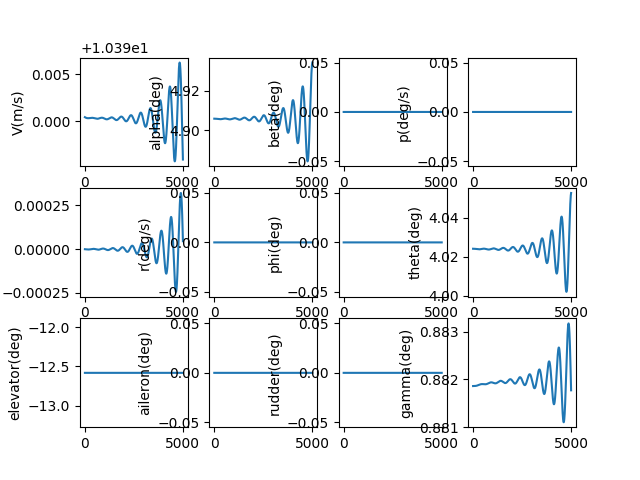

Values plotted in this chart, from the file beside it:
, V(m/s), alpha(deg), beta(deg), p(deg/s), q(deg/s), r(deg/s), phi(deg), theta(deg), elevator(deg), aileron(deg), rudder(deg), gamma(deg), pb, qc, rb, CD_act, CL_act, Cm_act, CY_act, Cr_act, Cn_act
1.0, 10.39, 4.906, 0.0, 0.0, -2.3801863665516676e-09, 0.0, 0.0, 4.024, -12.58, 0.0, 0.0, 0.8819, 0.0, -7.891640178398304e-09, 0.0, 0.05584, -0.004793, 0.1814, 0.0, 0.0, 0.0
2.0, 10.39, 4.906, 0.0, 0.0, -5.041707002998954e-09, 0.0, 0.0, 4.024, -12.58, 0.0, 0.0, 0.8819, 0.0, -1.6716062138978862e-08, 0.0, 0.05584, -0.004793, 0.1814, 0.0, 0.0, 0.0
3.0, 10.39, 4.906, 0.0, 0.0, -7.981478422850061e-09, 0.0, 0.0, 4.024, -12.58, 0.0, 0.0, 0.8819, 0.0, -2.6463042774051563e-08, 0.0, 0.05584, -0.004793, 0.1814, 0.0, 0.0, 0.0
4.0, 10.39, 4.906, 0.0, 0.0, -1.1196403768482337e-08, 0.0, 0.0, 4.024, -12.58, 0.0, 0.0, 0.8819, 0.0, -3.712231463112811e-08, 0.0, 0.05584, -0.004793, 0.1814, 0.0, 0.0, 0.0
5.0, 10.39, 4.906, 0.0, 0.0, -1.4683372828910918e-08, 0.0, 0.0, 4.024, -12.58, 0.0, 0.0, 0.8819, 0.0, -4.868356597199904e-08, 0.0, 0.05584, -0.004793, 0.1814, 0.0, 0.0, 0.0
6.0, 10.39, 4.906, 0.0, 0.0, -1.8439262063835624e-08, 0.0, 0.0, 4.024, -12.58, 0.0, 0.0, 0.8819, 0.0, -6.113644085262332e-08, 0.0, 0.05584, -0.004793, 0.1814, 0.0, 0.0, 0.0
7.0, 10.39, 4.906, 0.0, 0.0, -2.2460934636228837e-08, 0.0, 0.0, 4.024, -12.58, 0.0, 0.0, 0.8819, 0.0, -7.447053923133285e-08, 0.0, 0.05584, -0.004793, 0.1814, 0.0, 0.0, 0.0
8.0, 10.39, 4.906, 0.0, 0.0, -2.6745240453432777e-08, 0.0, 0.0, 4.024, -12.58, 0.0, 0.0, 0.8819, 0.0, -8.867541710524739e-08, 0.0, 0.05584, -0.004793, 0.1814, 0.0, 0.0, 0.0
9.0, 10.39, 4.906, 0.0, 0.0, -3.128901621278773e-08, 0.0, 0.0, 4.024, -12.58, 0.0, 0.0, 0.8819, 0.0, -1.0374058666170898e-07, 0.0, 0.05584, -0.004793, 0.1814, 0.0, 0.0, 0.0
10.0, 10.39, 4.906, 0.0, 0.0, -3.608908545471533e-08, 0.0, 0.0, 4.024, -12.58, 0.0, 0.0, 0.8819, 0.0, -1.1965551645443142e-07, 0.0, 0.05584, -0.004793, 0.1814, 0.0, 0.0, 0.0
11.0, 10.39, 4.906, 0.0, 0.0, -4.114225862795451e-08, 0.0, 0.0, 4.024, -12.58, 0.0, 0.0, 0.8819, 0.0, -1.364096316199398e-07, 0.0, 0.05584, -0.004793, 0.1814, 0.0, 0.0, 0.0
12.0, 10.39, 4.906, 0.0, 0.0, -4.644533315573529e-08, 0.0, 0.0, 4.024, -12.58, 0.0, 0.0, 0.8819, 0.0, -1.5399231409711682e-07, 0.0, 0.05584, -0.004793, 0.1814, 0.0, 0.0, 0.0
13.0, 10.39, 4.906, 0.0, 0.0, -5.199509351367466e-08, 0.0, 0.0, 4.024, -12.58, 0.0, 0.0, 0.8819, 0.0, -1.7239290288561193e-07, 0.0, 0.05584, -0.004793, 0.1814, 0.0, 0.0, 0.0
14.0, 10.39, 4.906, 0.0, 0.0, -5.778831131228461e-08, 0.0, 0.0, 4.024, -12.58, 0.0, 0.0, 0.8819, 0.0, -1.9160069431954024e-07, 0.0, 0.05584, -0.004793, 0.1814, 0.0, 0.0, 0.0
15.0, 10.39, 4.906, 0.0, 0.0, -6.382174538794762e-08, 0.0, 0.0, 4.024, -12.58, 0.0, 0.0, 0.8819, 0.0, -2.1160494236925279e-07, 0.0, 0.05584, -0.004793, 0.1814, 0.0, 0.0, 0.0
16.0, 10.39, 4.906, 0.0, 0.0, -7.009214189863231e-08, 0.0, 0.0, 4.024, -12.58, 0.0, 0.0, 0.8819, 0.0, -2.3239485895882187e-07, 0.0, 0.05584, -0.004793, 0.1814, 0.0, 0.0, 0.0
17.0, 10.39, 4.906, 0.0, 0.0, -7.659623443222615e-08, 0.0, 0.0, 4.024, -12.58, 0.0, 0.0, 0.8819, 0.0, -2.53959614325356e-07, 0.0, 0.05584, -0.004793, 0.1814, 0.0, 0.0, 0.0
18.0, 10.39, 4.906, 0.0, 0.0, -8.333074411376718e-08, 0.0, 0.0, 4.024, -12.58, 0.0, 0.0, 0.8819, 0.0, -2.762883373746632e-07, 0.0, 0.05584, -0.004793, 0.1814, 0.0, 0.0, 0.0
19.0, 10.39, 4.906, 0.0, 0.0, -9.029237972613833e-08, 0.0, 0.0, 4.024, -12.58, 0.0, 0.0, 0.8819, 0.0, -2.9937011608154784e-07, 0.0, 0.05584, -0.004793, 0.1814, 0.0, 0.0, 0.0
20.0, 10.39, 4.906, 0.0, 0.0, -9.74778378335274e-08, 0.0, 0.0, 4.024, -12.58, 0.0, 0.0, 0.8819, 0.0, -3.2319399789927616e-07, 0.0, 0.05584, -0.004793, 0.1814, 0.0, 0.0, 0.0
21.0, 10.39, 4.906, 0.0, 0.0, -1.048838029145141e-07, 0.0, 0.0, 4.024, -12.58, 0.0, 0.0, 0.8819, 0.0, -3.477489902009583e-07, 0.0, 0.05584, -0.004793, 0.1814, 0.0, 0.0, 0.0
22.0, 10.39, 4.906, 0.0, 0.0, -1.1250694750002222e-07, 0.0, 0.0, 4.024, -12.58, 0.0, 0.0, 0.8819, 0.0, -3.7302406073706017e-07, 0.0, 0.05584, -0.004793, 0.1814, 0.0, 0.0, 0.0
23.0, 10.39, 4.906, 0.0, 0.0, -1.20343932318965e-07, 0.0, 0.0, 4.024, -12.58, 0.0, 0.0, 0.8819, 0.0, -3.9900813811842055e-07, 0.0, 0.05584, -0.004793, 0.1814, 0.0, 0.0, 0.0
24.0, 10.39, 4.906, 0.0, 0.0, -1.283914064485061e-07, 0.0, 0.0, 4.024, -12.58, 0.0, 0.0, 0.8819, 0.0, -4.2569011231457023e-07, 0.0, 0.05584, -0.004793, 0.1814, 0.0, 0.0, 0.0
25.0, 10.39, 4.906, 0.0, 0.0, -1.3664600747388935e-07, 0.0, 0.0, 4.024, -12.58, 0.0, 0.0, 0.8819, 0.0, -4.5305883518377573e-07, 0.0, 0.05584, -0.004793, 0.1814, 0.0, 0.0, 0.0
26.0, 10.39, 4.906, 0.0, 0.0, -1.4510436165109672e-07, 0.0, 0.0, 4.024, -12.58, 0.0, 0.0, 0.8819, 0.0, -4.811031210124589e-07, 0.0, 0.05584, -0.004793, 0.1814, 0.0, 0.0, 0.0
27.0, 10.39, 4.906, 0.0, 0.0, -1.5376308407954104e-07, 0.0, 0.0, 4.024, -12.58, 0.0, 0.0, 0.8819, 0.0, -5.098117470878863e-07, 0.0, 0.05584, -0.004793, 0.1814, 0.0, 0.0, 0.0
28.0, 10.39, 4.906, 0.0, 0.0, -1.6261877887895682e-07, 0.0, 0.0, 4.024, -12.58, 0.0, 0.0, 0.8819, 0.0, -5.391734542847755e-07, 0.0, 0.05584, -0.004793, 0.1814, 0.0, 0.0, 0.0
29.0, 10.39, 4.906, 0.0, 0.0, -1.7166803937259826e-07, 0.0, 0.0, 4.024, -12.58, 0.0, 0.0, 0.8819, 0.0, -5.691769476728143e-07, 0.0, 0.05584, -0.004793, 0.1814, 0.0, 0.0, 0.0
30.0, 10.39, 4.906, 0.0, 0.0, -1.8090744827668999e-07, 0.0, 0.0, 4.024, -12.58, 0.0, 0.0, 0.8819, 0.0, -5.998108971449081e-07, 0.0, 0.05584, -0.004793, 0.1814, 0.0, 0.0, 0.0
31.0, 10.39, 4.906, 0.0, 0.0, -1.9033357789742833e-07, 0.0, 0.0, 4.024, -12.58, 0.0, 0.0, 0.8819, 0.0, -6.310639380704618e-07, 0.0, 0.05584, -0.004793, 0.1814, 0.0, 0.0, 0.0
32.0, 10.39, 4.906, 0.0, 0.0, -1.999429903320154e-07, 0.0, 0.0, 4.024, -12.58, 0.0, 0.0, 0.8819, 0.0, -6.629246719620321e-07, 0.0, 0.05584, -0.004793, 0.1814, 0.0, 0.0, 0.0
33.0, 10.39, 4.906, 0.0, 0.0, -2.0973223767633103e-07, 0.0, 0.0, 4.024, -12.58, 0.0, 0.0, 0.8819, 0.0, -6.953816671639871e-07, 0.0, 0.05584, -0.004793, 0.1814, 0.0, 0.0, 0.0
34.0, 10.39, 4.906, 0.0, 0.0, -2.1969786224002432e-07, 0.0, 0.0, 4.024, -12.58, 0.0, 0.0, 0.8819, 0.0, -7.284234595657635e-07, 0.0, 0.05584, -0.004793, 0.1814, 0.0, 0.0, 0.0
35.0, 10.39, 4.906, 0.0, 0.0, -2.298363967653783e-07, 0.0, 0.0, 4.024, -12.58, 0.0, 0.0, 0.8819, 0.0, -7.620385533276373e-07, 0.0, 0.05584, -0.004793, 0.1814, 0.0, 0.0, 0.0
36.0, 10.39, 4.906, 0.0, 0.0, -2.401443646520743e-07, 0.0, 0.0, 4.024, -12.58, 0.0, 0.0, 0.8819, 0.0, -7.962154216260504e-07, 0.0, 0.05584, -0.004793, 0.1814, 0.0, 0.0, 0.0
37.0, 10.39, 4.906, 0.0, 0.0, -2.506182801900554e-07, 0.0, 0.0, 4.024, -12.58, 0.0, 0.0, 0.8819, 0.0, -8.309425074257927e-07, 0.0, 0.05584, -0.004793, 0.1814, 0.0, 0.0, 0.0
38.0, 10.39, 4.906, 0.0, 0.0, -2.6125464879542345e-07, 0.0, 0.0, 4.024, -12.58, 0.0, 0.0, 0.8819, 0.0, -8.662082242622407e-07, 0.0, 0.05583, -0.004793, 0.1814, 0.0, 0.0, 0.0
39.0, 10.39, 4.906, 0.0, 0.0, -2.720499672536112e-07, 0.0, 0.0, 4.024, -12.58, 0.0, 0.0, 0.8819, 0.0, -9.020009570477155e-07, 0.0, 0.05583, -0.004793, 0.1814, 0.0, 0.0, 0.0
40.0, 10.39, 4.906, 0.0, 0.0, -2.83000723966866e-07, 0.0, 0.0, 4.024, -12.58, 0.0, 0.0, 0.8819, 0.0, -9.383090628921392e-07, 0.0, 0.05583, -0.004793, 0.1814, 0.0, 0.0, 0.0
41.0, 10.39, 4.906, 0.0, 0.0, -2.941033992074688e-07, 0.0, 0.0, 4.024, -12.58, 0.0, 0.0, 0.8819, 0.0, -9.751208719427028e-07, 0.0, 0.05583, -0.004793, 0.1814, 0.0, 0.0, 0.0
42.0, 10.39, 4.906, 0.0, 0.0, -3.053544653774053e-07, 0.0, 0.0, 4.024, -12.58, 0.0, 0.0, 0.8819, 0.0, -1.0124246882449287e-06, 0.0, 0.05583, -0.004793, 0.1814, 0.0, 0.0, 0.0
43.0, 10.39, 4.906, 0.0, 0.0, -3.167503872728502e-07, 0.0, 0.0, 4.024, -12.58, 0.0, 0.0, 0.8819, 0.0, -1.050208790619691e-06, 0.0, 0.05583, -0.004793, 0.1814, 0.0, 0.0, 0.0
44.0, 10.39, 4.906, 0.0, 0.0, -3.282876223507767e-07, 0.0, 0.0, 4.024, -12.58, 0.0, 0.0, 0.8819, 0.0, -1.0884614335472813e-06, 0.0, 0.05583, -0.004793, 0.1814, 0.0, 0.0, 0.0
45.0, 10.39, 4.906, 0.0, 0.0, -3.399626210072778e-07, 0.0, 0.0, 4.024, -12.58, 0.0, 0.0, 0.8819, 0.0, -1.1271708480903063e-06, 0.0, 0.05583, -0.004793, 0.1814, 0.0, 0.0, 0.0
46.0, 10.39, 4.906, 0.0, 0.0, -3.517718268554783e-07, 0.0, 0.0, 4.024, -12.58, 0.0, 0.0, 0.8819, 0.0, -1.1663252428152275e-06, 0.0, 0.05583, -0.004793, 0.1814, 0.0, 0.0, 0.0
47.0, 10.39, 4.906, 0.0, 0.0, -3.6371167700998516e-07, 0.0, 0.0, 4.024, -12.58, 0.0, 0.0, 0.8819, 0.0, -1.2059128047355802e-06, 0.0, 0.05583, -0.004793, 0.1814, 0.0, 0.0, 0.0
48.0, 10.39, 4.906, 0.0, 0.0, -3.75778602376876e-07, 0.0, 0.0, 4.024, -12.58, 0.0, 0.0, 0.8819, 0.0, -1.2459217002735543e-06, 0.0, 0.05583, -0.004793, 0.1814, 0.0, 0.0, 0.0
49.0, 10.39, 4.906, 0.0, 0.0, -3.879690279478319e-07, 0.0, 0.0, 4.024, -12.58, 0.0, 0.0, 0.8819, 0.0, -1.2863400762353146e-06, 0.0, 0.05583, -0.004793, 0.1814, 0.0, 0.0, 0.0
50.0, 10.39, 4.906, 0.0, 0.0, -4.002793731015003e-07, 0.0, 0.0, 4.024, -12.58, 0.0, 0.0, 0.8819, 0.0, -1.327156060810295e-06, 0.0, 0.05583, -0.004793, 0.1814, 0.0, 0.0, 0.0
51.0, 10.39, 4.906, 0.0, 0.0, -4.1270605190394595e-07, 0.0, 0.0, 4.024, -12.58, 0.0, 0.0, 0.8819, 0.0, -1.368357764567468e-06, 0.0, 0.05583, -0.004793, 0.1814, 0.0, 0.0, 0.0
52.0, 10.39, 4.906, 0.0, 0.0, -4.2524547341992316e-07, 0.0, 0.0, 4.024, -12.58, 0.0, 0.0, 0.8819, 0.0, -1.409933281487494e-06, 0.0, 0.05583, -0.004793, 0.1814, 0.0, 0.0, 0.0
53.0, 10.39, 4.906, 0.0, 0.0, -4.3789404202554637e-07, 0.0, 0.0, 4.024, -12.58, 0.0, 0.0, 0.8819, 0.0, -1.4518706899995045e-06, 0.0, 0.05583, -0.004793, 0.1814, 0.0, 0.0, 0.0
54.0, 10.39, 4.906, 0.0, 0.0, -4.506481577264872e-07, 0.0, 0.0, 4.024, -12.58, 0.0, 0.0, 0.8819, 0.0, -1.4941580540362133e-06, 0.0, 0.05583, -0.004793, 0.1814, 0.0, 0.0, 0.0
55.0, 10.39, 4.906, 0.0, 0.0, -4.63504216479391e-07, 0.0, 0.0, 4.024, -12.58, 0.0, 0.0, 0.8819, 0.0, -1.5367834240996973e-06, 0.0, 0.05583, -0.004793, 0.1814, 0.0, 0.0, 0.0
56.0, 10.39, 4.906, 0.0, 0.0, -4.7645861051748346e-07, 0.0, 0.0, 4.024, -12.58, 0.0, 0.0, 0.8819, 0.0, -1.5797348383410752e-06, 0.0, 0.05583, -0.004793, 0.1814, 0.0, 0.0, 0.0
57.0, 10.39, 4.906, 0.0, 0.0, -4.895077286843338e-07, 0.0, 0.0, 4.024, -12.58, 0.0, 0.0, 0.8819, 0.0, -1.6230003236672256e-06, 0.0, 0.05583, -0.004793, 0.1814, 0.0, 0.0, 0.0
58.0, 10.39, 4.906, 0.0, 0.0, -5.026479567658185e-07, 0.0, 0.0, 4.024, -12.58, 0.0, 0.0, 0.8819, 0.0, -1.6665678968415402e-06, 0.0, 0.05583, -0.004793, 0.1814, 0.0, 0.0, 0.0
59.0, 10.39, 4.906, 0.0, 0.0, -5.158756778308608e-07, 0.0, 0.0, 4.024, -12.58, 0.0, 0.0, 0.8819, 0.0, -1.7104255656137777e-06, 0.0, 0.05583, -0.004793, 0.1814, 0.0, 0.0, 0.0
60.0, 10.39, 4.906, 0.0, 0.0, -5.291872725741585e-07, 0.0, 0.0, 4.024, -12.58, 0.0, 0.0, 0.8819, 0.0, -1.7545613298565054e-06, 0.0, 0.05583, -0.004793, 0.1814, 0.0, 0.0, 0.0
... 4,940 more rows
